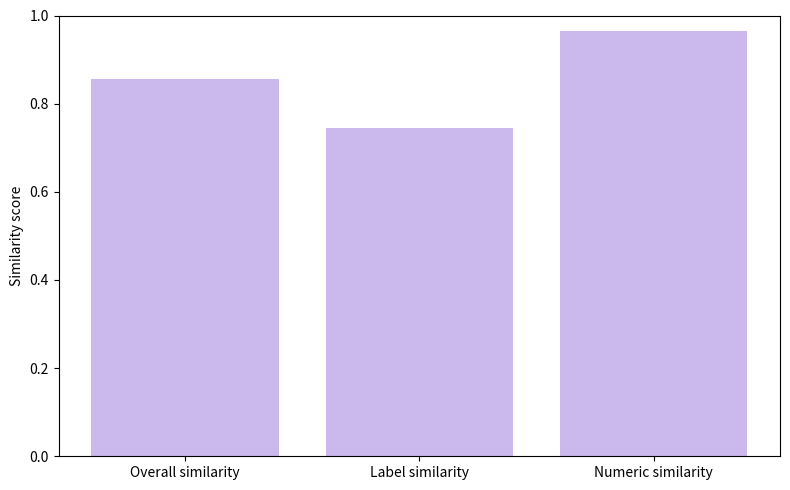

Write the Python code that produced this figure.
import matplotlib.pyplot as plt

# Data
metrics = ["Overall similarity", "Label similarity", "Numeric similarity"]
values = [0.855, 0.7452, 0.9648]

plt.figure(figsize=(8, 5))
plt.bar(metrics, values, color="#CBB8EC")
plt.ylabel("Similarity score")
# plt.title("Gemini vs OLMoCR — Comparison of semantic analysis metrics")
plt.ylim(0, 1)

# plt.xticks(rotation=20)
plt.xticks()
plt.tight_layout()
plt.show()
